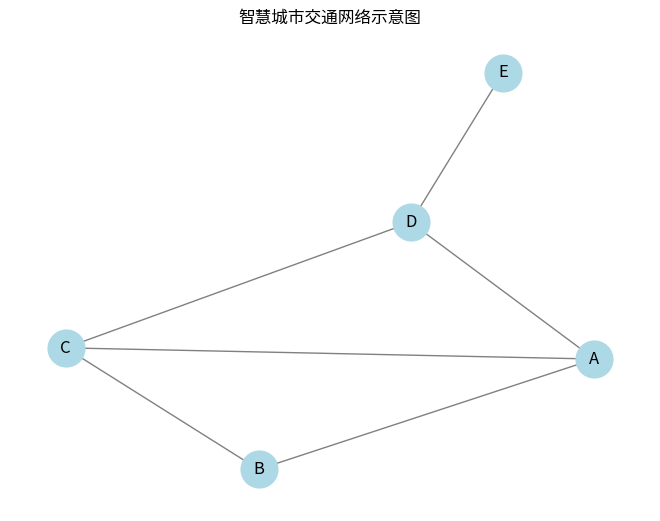

Here is the Python script that generated this plot:
import networkx as nx
import matplotlib.pyplot as plt
G = nx.Graph()                             #创建一个空图
nodes = ["A", "B", "C", "D", "E"]              #添加节点
G.add_nodes_from(nodes)
#添加边，避免产生K5或K3,3的非平面结构
edges = [("A", "B"), ("A", "C"), ("A", "D"), ("B", "C"), ("C", "D"), ("D", "E")]
G.add_edges_from(edges)
is_planar, embedding = nx.check_planarity(G)    #检查图是否为平面图
print(f"该图是平面图: {is_planar}")
pos = nx.spring_layout(G)                    #使用Spring布局
nx.draw(G, pos, with_labels=True, node_size=700, node_color="lightblue", edge_color="gray")
plt.title("智慧城市交通网络示意图")
plt.show()
